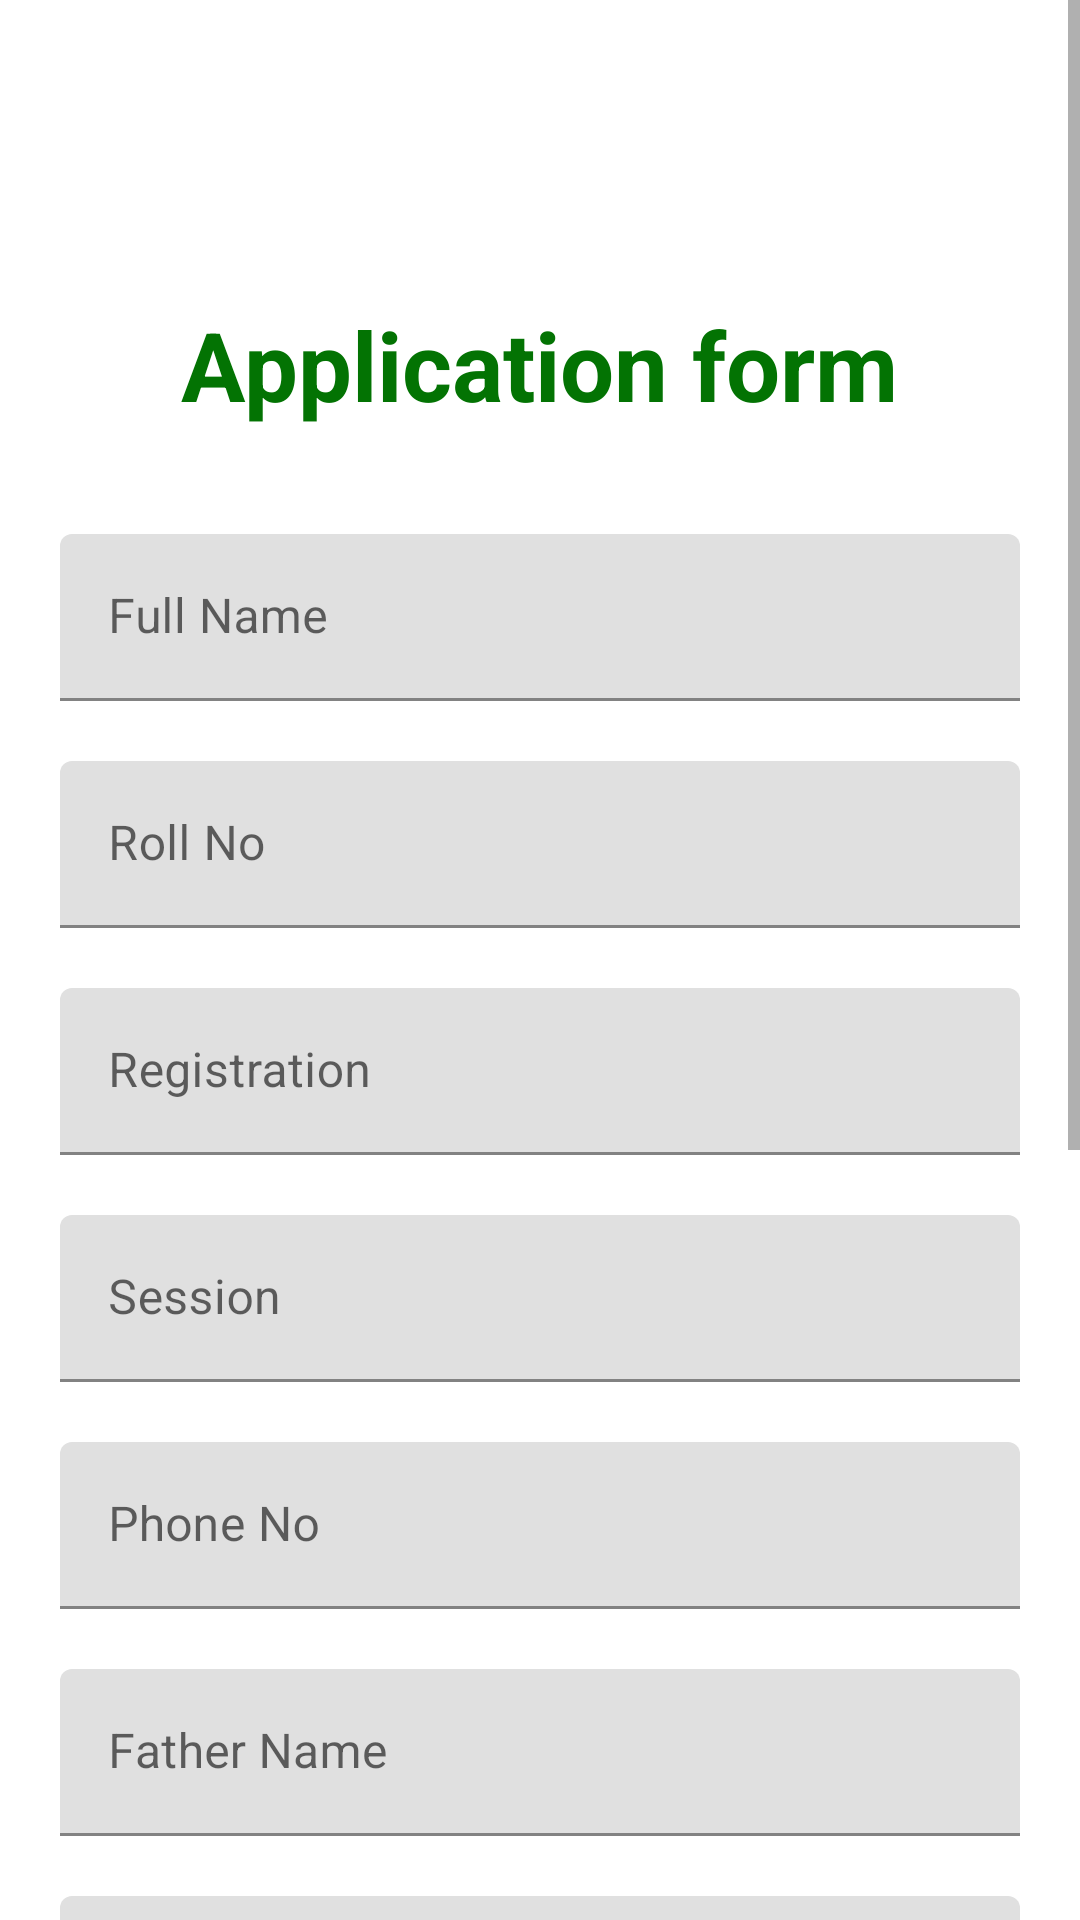

Produce the Android XML layout that renders to this screen, including the resource entries it uses.
<!-- AndroidManifest.xml: application theme Theme.MPIH -->
<!-- res/layout/activity_register.xml -->
<?xml version="1.0" encoding="utf-8"?>
<androidx.constraintlayout.widget.ConstraintLayout xmlns:android="http://schemas.android.com/apk/res/android"
    xmlns:app="http://schemas.android.com/apk/res-auto"
    xmlns:tools="http://schemas.android.com/tools"
    android:layout_width="match_parent"
    android:layout_height="match_parent"

    android:orientation="vertical"
    tools:context=".view.ui.RegisterActivity">



    <LinearLayout
        android:id="@+id/linearLayout3"
        android:layout_width="match_parent"
        android:layout_height="match_parent"
        android:layout_gravity="center_horizontal"
        android:orientation="vertical"
        app:layout_constraintEnd_toEndOf="parent"
        app:layout_constraintStart_toStartOf="parent"
        app:layout_constraintTop_toTopOf="parent">

        <ScrollView
            android:layout_width="match_parent"
            android:layout_height="match_parent">

            <LinearLayout
                android:layout_width="match_parent"
                android:layout_height="wrap_content"
                android:layout_marginLeft="10dp"
                android:layout_marginRight="10dp"
                android:orientation="vertical">

                <ImageView

                    android:layout_width="80dp"
                    android:layout_height="80dp"
                    android:layout_gravity="center_horizontal"
                    android:layout_marginTop="20dp"
                    android:src="@drawable/logo" />


                <TextView
                    android:layout_width="wrap_content"
                    android:layout_height="wrap_content"
                    android:layout_gravity="center_horizontal"
                    android:text="Application form"
                    android:textColor="@color/greendark"
                    android:textSize="32sp"
                    android:textStyle="bold" />


                <com.google.android.material.textfield.TextInputLayout
                    android:layout_width="match_parent"
                    android:layout_height="wrap_content"
                    android:hint="Full Name"
                    android:padding="10dp">

                    <com.google.android.material.textfield.TextInputEditText
                        android:id="@+id/fullName"
                        android:layout_width="match_parent"
                        android:layout_height="wrap_content"
                        android:layout_marginTop="25dp"
                        android:inputType="textPersonName"
                        android:minHeight="48dp"
                        android:selectAllOnFocus="true" />
                </com.google.android.material.textfield.TextInputLayout>

                <com.google.android.material.textfield.TextInputLayout
                    android:layout_width="match_parent"
                    android:layout_height="wrap_content"
                    android:hint="Roll No"
                    android:padding="10dp">

                    <com.google.android.material.textfield.TextInputEditText
                        android:id="@+id/roll"
                        android:layout_width="match_parent"
                        android:layout_height="wrap_content"
                        android:inputType="numberDecimal"
                        android:minHeight="48dp"
                        android:selectAllOnFocus="true" />
                </com.google.android.material.textfield.TextInputLayout>

                <com.google.android.material.textfield.TextInputLayout
                    android:layout_width="match_parent"
                    android:layout_height="wrap_content"
                    android:hint="Registration"
                    android:padding="10dp">

                    <com.google.android.material.textfield.TextInputEditText
                        android:id="@+id/registrationNo"
                        android:layout_width="match_parent"
                        android:layout_height="wrap_content"
                        android:inputType="numberDecimal"
                        android:minHeight="48dp"
                        android:selectAllOnFocus="true" />
                </com.google.android.material.textfield.TextInputLayout>


                <com.google.android.material.textfield.TextInputLayout
                    android:layout_width="match_parent"
                    android:layout_height="wrap_content"
                    android:hint="Session"
                    android:padding="10dp">

                    <com.google.android.material.textfield.TextInputEditText
                        android:id="@+id/session"
                        android:layout_width="match_parent"
                        android:layout_height="wrap_content"
                        android:inputType="text"
                        android:maxLength="7"
                        android:minHeight="48dp"
                        android:selectAllOnFocus="true" />
                </com.google.android.material.textfield.TextInputLayout>


                <com.google.android.material.textfield.TextInputLayout
                    android:layout_width="match_parent"
                    android:layout_height="wrap_content"
                    android:hint="Phone No"
                    android:padding="10dp">

                    <com.google.android.material.textfield.TextInputEditText
                        android:id="@+id/sdudentphoneNo"
                        android:layout_width="match_parent"
                        android:layout_height="wrap_content"
                        android:inputType="numberDecimal"
                        android:minHeight="48dp"
                        android:selectAllOnFocus="true" />
                </com.google.android.material.textfield.TextInputLayout>

                <com.google.android.material.textfield.TextInputLayout
                    android:layout_width="match_parent"
                    android:layout_height="wrap_content"
                    android:hint="Father Name"
                    android:padding="10dp">

                    <com.google.android.material.textfield.TextInputEditText
                        android:id="@+id/fatherName"
                        android:layout_width="match_parent"
                        android:layout_height="wrap_content"
                        android:inputType="textPersonName"
                        android:minHeight="48dp"
                        android:selectAllOnFocus="true" />
                </com.google.android.material.textfield.TextInputLayout>


                <com.google.android.material.textfield.TextInputLayout
                    android:layout_width="match_parent"
                    android:layout_height="wrap_content"
                    android:hint="Father Phone No"
                    android:padding="10dp">

                    <com.google.android.material.textfield.TextInputEditText
                        android:id="@+id/fatehrPhoneNo"
                        android:layout_width="match_parent"
                        android:layout_height="wrap_content"
                        android:inputType="numberDecimal"
                        android:minHeight="48dp"
                        android:selectAllOnFocus="true" />
                </com.google.android.material.textfield.TextInputLayout>

                <com.google.android.material.textfield.TextInputLayout
                    android:layout_width="match_parent"
                    android:layout_height="wrap_content"
                    android:hint="Mother Name"
                    android:padding="10dp">

                    <com.google.android.material.textfield.TextInputEditText
                        android:id="@+id/motherName"
                        android:layout_width="match_parent"
                        android:layout_height="wrap_content"
                        android:inputType="textPersonName"
                        android:minHeight="48dp"
                        android:selectAllOnFocus="true" />
                </com.google.android.material.textfield.TextInputLayout>


                <com.google.android.material.textfield.TextInputLayout
                    android:layout_width="match_parent"
                    android:layout_height="wrap_content"
                    android:hint="Upazila"
                    android:padding="10dp">

                    <com.google.android.material.textfield.TextInputEditText
                        android:id="@+id/upazila"
                        android:layout_width="match_parent"
                        android:layout_height="wrap_content"
                        android:inputType="textPersonName"
                        android:minHeight="48dp"
                        android:selectAllOnFocus="true" />
                </com.google.android.material.textfield.TextInputLayout>


                <com.google.android.material.textfield.TextInputLayout
                    android:layout_width="match_parent"
                    android:layout_height="wrap_content"
                    android:hint="Home District"
                    android:padding="10dp">

                    <com.google.android.material.textfield.TextInputEditText
                        android:id="@+id/district"
                        android:layout_width="match_parent"
                        android:layout_height="wrap_content"
                        android:inputType="textPersonName"
                        android:minHeight="48dp"
                        android:selectAllOnFocus="true" />
                </com.google.android.material.textfield.TextInputLayout>

                <com.google.android.material.textfield.TextInputLayout
                    android:layout_width="match_parent"
                    android:layout_height="wrap_content"
                    android:hint="Password"
                    android:padding="10dp"
                    app:passwordToggleEnabled="true">

                    <com.google.android.material.textfield.TextInputEditText
                        android:id="@+id/password"
                        android:layout_width="match_parent"
                        android:layout_height="wrap_content"
                        android:layout_marginTop="10dp"
                        android:inputType="textPassword"
                        android:minHeight="48dp"
                        android:selectAllOnFocus="true" />

                </com.google.android.material.textfield.TextInputLayout>

                <Button
                    android:id="@+id/submitdataBtn"
                    android:layout_width="wrap_content"
                    android:layout_height="wrap_content"
                    android:layout_gravity="center_horizontal"
                    android:layout_marginBottom="10dp"
                    android:text="Submit" />

            </LinearLayout>
        </ScrollView>
    </LinearLayout>
    <ProgressBar
        android:id="@+id/progressBarShow"
        android:layout_width="wrap_content"
        android:layout_height="wrap_content"
        app:layout_constraintBottom_toBottomOf="parent"
        app:layout_constraintEnd_toEndOf="@+id/linearLayout3"
        android:visibility="gone"
        app:layout_constraintStart_toStartOf="parent"
        app:layout_constraintTop_toTopOf="@+id/linearLayout3" />
</androidx.constraintlayout.widget.ConstraintLayout>
<!-- resources referenced by this layout -->
<resources>
  <color name="greendark">#037303</color>
  <style name="Theme.MPIH" parent="Theme.MaterialComponents.DayNight.DarkActionBar">
          
          <item name="colorPrimary">@color/themecolor</item>
          <item name="colorPrimaryVariant">@color/themecolor</item>
          <item name="colorOnPrimary">@color/white</item>
          
          <item name="colorSecondary">@color/teal_200</item>
          <item name="colorSecondaryVariant">@color/teal_700</item>
          <item name="colorOnSecondary">@color/black</item>
          
          <item name="android:statusBarColor">@color/themecolor</item>
          
      </style>
  <color name="themecolor">#03A003</color>
  <color name="white">#FFFFFFFF</color>
  <color name="teal_200">#FF03DAC5</color>
  <color name="teal_700">#FF018786</color>
  <color name="black">#FF000000</color>
</resources>
